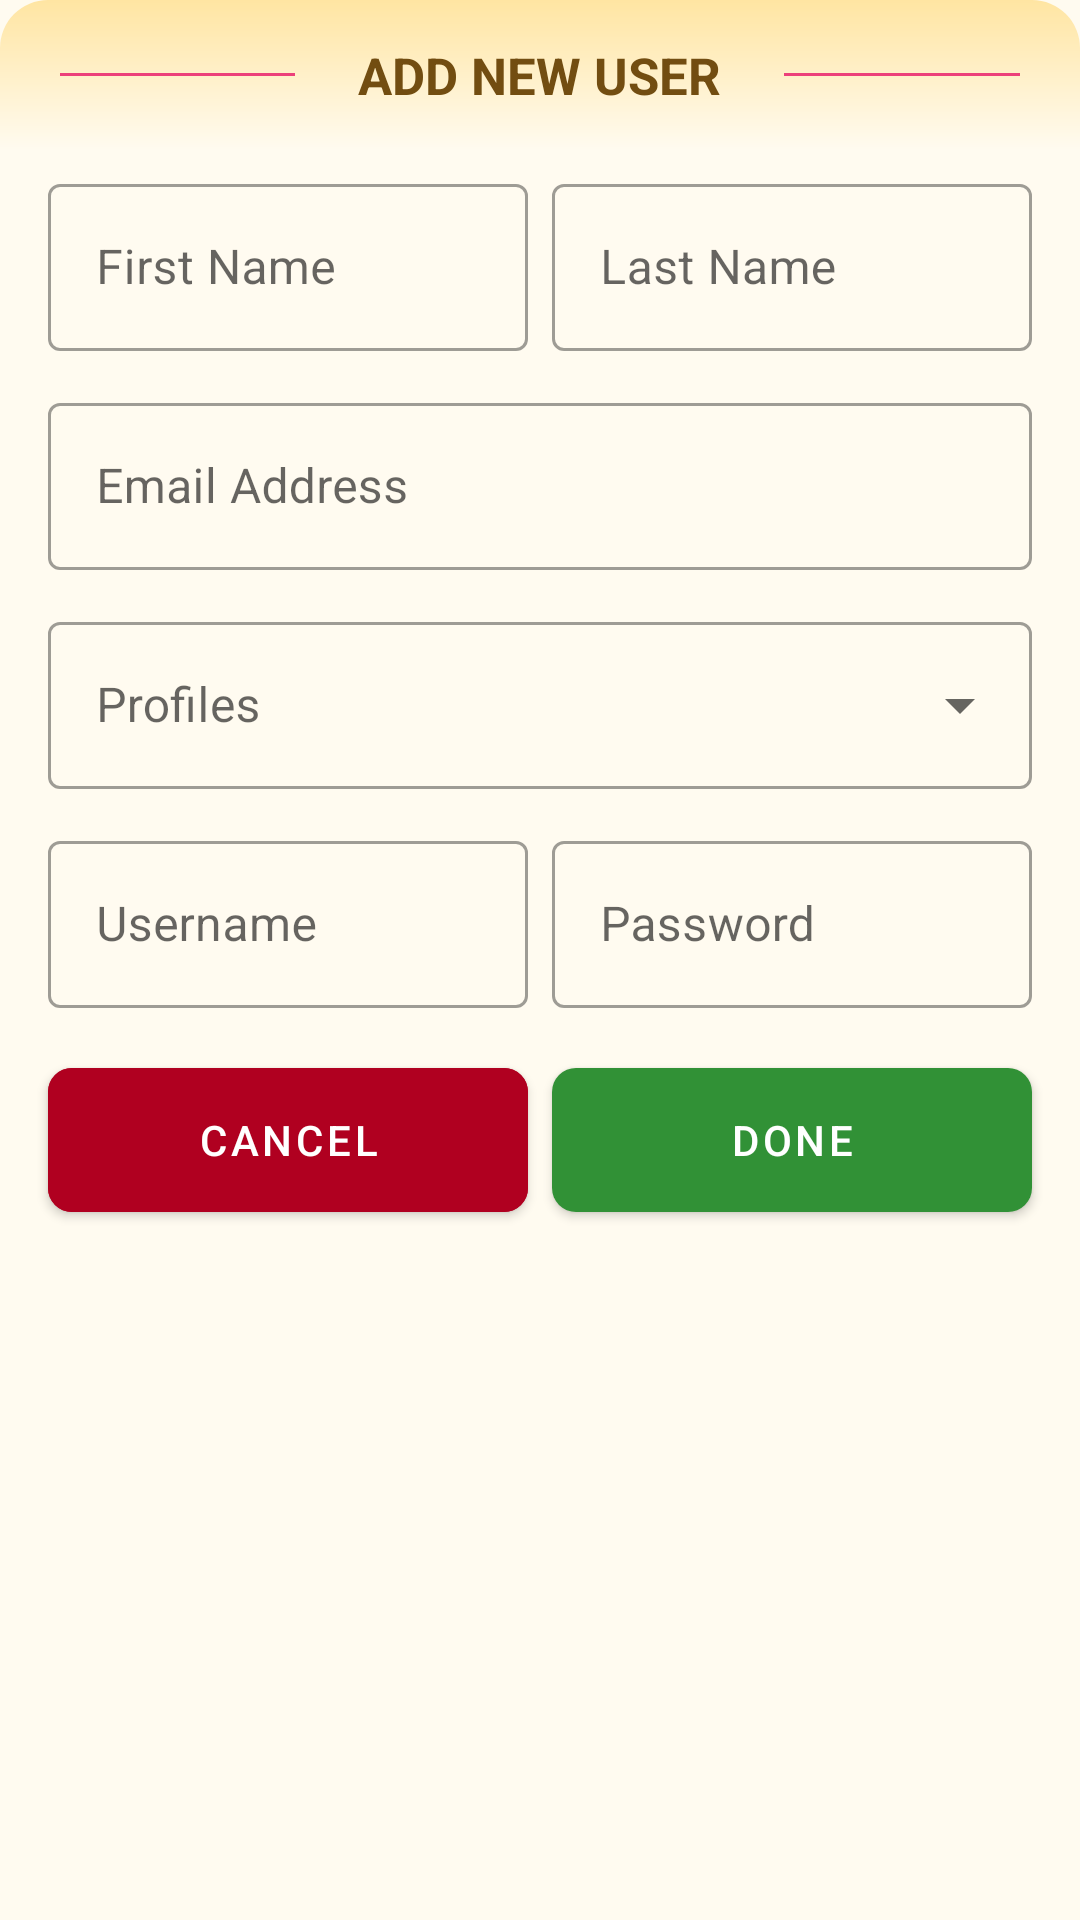

Write the Android layout XML for this screen, with the resource values it uses.
<!-- AndroidManifest.xml: application theme Theme.UserInfo -->
<!-- res/layout/bottom_sheet.xml -->
<?xml version="1.0" encoding="utf-8"?>
<LinearLayout xmlns:android="http://schemas.android.com/apk/res/android"
    xmlns:app="http://schemas.android.com/apk/res-auto"
    android:id="@+id/bottomSheet"
    android:layout_width="match_parent"
    android:layout_height="wrap_content"
    android:background="#FFFBF0"
    android:orientation="vertical"
    app:behavior_hideable="true"
    app:behavior_peekHeight="0dp"
    app:layout_behavior="com.google.android.material.bottomsheet.BottomSheetBehavior">

    <ScrollView
        android:layout_width="match_parent"
        android:layout_height="wrap_content">

        <LinearLayout
            android:layout_width="match_parent"
            android:layout_height="wrap_content"
            android:layout_gravity="center_vertical"
            android:orientation="vertical">


            <LinearLayout
                android:layout_width="match_parent"
                android:layout_height="50dp"
                android:layout_marginBottom="0dp"
                android:background="@drawable/grad_bg"
                android:gravity="center"
                android:orientation="horizontal">

                <View
                    android:layout_width="0dp"
                    android:layout_height="1dp"
                    android:layout_marginLeft="20dp"
                    android:layout_marginRight="20dp"
                    android:layout_weight="1"
                    android:background="@color/lineView" />

                <TextView
                    android:id="@+id/addUserText"
                    style="@style/lineHeadings"
                    android:layout_width="wrap_content"
                    android:layout_height="wrap_content"
                    android:text="Add New User"

                    />

                <View
                    android:layout_width="0dp"
                    android:layout_height="1dp"
                    android:layout_marginLeft="20dp"
                    android:layout_marginRight="20dp"
                    android:layout_weight="1"
                    android:background="@color/lineView" />


            </LinearLayout>

            <LinearLayout
                android:layout_width="match_parent"
                android:layout_height="wrap_content"
                android:baselineAligned="false"
                android:orientation="horizontal">

                <com.google.android.material.textfield.TextInputLayout
                    android:id="@+id/firstNameText"
                    style="@style/TextInputCustomOutline"
                    android:layout_width="0dp"
                    android:layout_height="wrap_content"
                    android:layout_marginRight="4dp"
                    android:layout_weight="1"
                    android:hint="First Name">

                    <com.google.android.material.textfield.TextInputEditText
                        android:layout_width="match_parent"
                        android:layout_height="wrap_content"
                        android:inputType="text"
                        android:maxLines="1"
                        android:nextFocusDown="@id/a1" />

                </com.google.android.material.textfield.TextInputLayout>

                <com.google.android.material.textfield.TextInputLayout
                    android:id="@+id/lastNameText"
                    style="@style/TextInputCustomOutline"
                    android:layout_width="0dp"
                    android:layout_height="wrap_content"
                    android:layout_marginLeft="4dp"
                    android:layout_weight="1"
                    android:hint="Last Name">

                    <com.google.android.material.textfield.TextInputEditText
                        android:id="@+id/a1"
                        android:layout_width="match_parent"
                        android:layout_height="wrap_content"
                        android:inputType="text"
                        android:maxLines="1" />

                </com.google.android.material.textfield.TextInputLayout>

            </LinearLayout>


            <com.google.android.material.textfield.TextInputLayout
                android:id="@+id/emailText"
                style="@style/TextInputCustomOutline"
                android:layout_width="match_parent"
                android:layout_height="wrap_content"
                android:hint="Email Address"
                app:endIconMode="clear_text">

                <com.google.android.material.textfield.TextInputEditText
                    android:layout_width="match_parent"
                    android:layout_height="wrap_content"
                    android:inputType="textEmailAddress"
                    android:maxLines="1" />

            </com.google.android.material.textfield.TextInputLayout>

            <com.google.android.material.textfield.TextInputLayout
                android:id="@+id/profilesText"
                style="@style/TextInputSpinnerCustomOutline"
                android:layout_width="match_parent"
                android:layout_height="wrap_content"
                android:hint="Profiles">

                <AutoCompleteTextView
                    android:id="@+id/profilesAutoText"
                    android:layout_width="match_parent"
                    android:layout_height="wrap_content"
                    android:completionThreshold="0"
                    android:inputType="none"
                    android:maxLines="1" />

            </com.google.android.material.textfield.TextInputLayout>

            <LinearLayout
                android:layout_width="match_parent"
                android:layout_height="wrap_content"
                android:baselineAligned="false"
                android:orientation="horizontal">

                <com.google.android.material.textfield.TextInputLayout
                    android:id="@+id/usernameText"
                    style="@style/TextInputCustomOutline"
                    android:layout_width="0dp"
                    android:layout_height="wrap_content"
                    android:layout_marginRight="4dp"
                    android:layout_weight="1"
                    android:hint="Username">

                    <com.google.android.material.textfield.TextInputEditText
                        android:layout_width="match_parent"
                        android:layout_height="wrap_content"
                        android:inputType="text"
                        android:maxLines="1" />

                </com.google.android.material.textfield.TextInputLayout>

                <com.google.android.material.textfield.TextInputLayout
                    android:id="@+id/passwordText"
                    style="@style/TextInputCustomOutline"
                    android:layout_width="0dp"
                    android:layout_height="wrap_content"
                    android:layout_marginLeft="4dp"
                    android:layout_weight="1"
                    android:hint="Password">

                    <com.google.android.material.textfield.TextInputEditText
                        android:layout_width="match_parent"
                        android:layout_height="wrap_content"
                        android:inputType="textPassword"
                        android:maxLines="1" />

                </com.google.android.material.textfield.TextInputLayout>


            </LinearLayout>

            <LinearLayout
                android:layout_width="match_parent"
                android:layout_height="wrap_content"
                android:layout_marginTop="8dp"
                android:layout_marginBottom="8dp">

                <com.google.android.material.button.MaterialButton
                    android:id="@+id/cancelButton"
                    android:layout_width="0dp"
                    android:layout_height="60dp"
                    android:layout_marginLeft="16dp"
                    android:layout_marginRight="4dp"
                    android:layout_weight="1"
                    android:backgroundTint="@color/dark_red"
                    android:text="Cancel"
                    app:cornerRadius="8dp" />

                <com.google.android.material.button.MaterialButton
                    android:id="@+id/doneButton"
                    android:layout_width="0dp"
                    android:layout_height="60dp"
                    android:layout_marginLeft="4dp"
                    android:layout_marginRight="16dp"
                    android:layout_weight="1"
                    android:text="Done"
                    app:backgroundTint="@color/yes_green"
                    app:cornerRadius="8dp" />

            </LinearLayout>


        </LinearLayout>

    </ScrollView>
</LinearLayout>
<!-- resources referenced by this layout -->
<resources>
  <color name="dark_red">@color/design_default_color_error</color>
  <color name="lineView">@color/pinkAccent</color>
  <color name="yes_green">#319136</color>
  <!-- drawable grad_bg (drawable) -->
  <?xml version="1.0" encoding="utf-8"?>
  <layer-list xmlns:android="http://schemas.android.com/apk/res/android">
      <item>
          <shape android:shape="rectangle">
              <corners
                  android:topLeftRadius="16dp"
                  android:topRightRadius="16dp" />
              <size
                  android:height="10dp"
                  />
              <gradient
                  android:angle="270"
                  android:endColor="#FFFBF0"
                  android:startColor="@color/light_yellow_ochre"
                  android:type="linear" />
          </shape>
      </item>
  </layer-list>
  <style name="TextInputCustomOutline" parent="Widget.MaterialComponents.TextInputLayout.OutlinedBox">
  
          <item name="android:layout_marginLeft">16dp</item>
          <item name="android:layout_marginRight">16dp</item>
          <item name="android:layout_marginTop">6dp</item>
          <item name="android:layout_marginBottom">6dp</item>
          <item name="android:textColor">@color/black</item>
  
      </style>
  <style name="TextInputSpinnerCustomOutline" parent="Widget.MaterialComponents.TextInputLayout.OutlinedBox.ExposedDropdownMenu">
          <item name="android:layout_marginLeft">16dp</item>
          <item name="android:layout_marginRight">16dp</item>
          <item name="android:layout_marginTop">6dp</item>
          <item name="android:layout_marginBottom">6dp</item>
      </style>
  <style name="lineHeadings">
          <item name="android:layout_width">wrap_content</item>
          <item name="android:layout_height">wrap_content</item>
          <item name="android:gravity">center</item>
          <item name="android:textAllCaps">true</item>
          <item name="android:textStyle">bold</item>
          <item name="android:padding">1dp</item>
          <item name="android:textColor">@color/dark_brown</item>
          <item name="android:textSize">17sp</item>
      </style>
  <style name="Theme.UserInfo" parent="Theme.MaterialComponents.DayNight.NoActionBar">
          
          <item name="colorPrimary">@color/purple_500</item>
          <item name="colorPrimaryVariant">@color/purple_700</item>
          <item name="colorOnPrimary">@color/white</item>
          
          <item name="colorSecondary">@color/teal_200</item>
          <item name="colorSecondaryVariant">@color/teal_700</item>
          <item name="colorOnSecondary">@color/black</item>
          
          <item name="android:statusBarColor" tools:targetApi="l">?attr/colorPrimaryVariant</item>
          
      </style>
  <color name="pinkAccent">#EC407A</color>
  <color name="light_yellow_ochre">#FFE5A2</color>
  <color name="black">#FF000000</color>
  <color name="dark_brown">#724D11</color>
  <color name="purple_500">#FF6200EE</color>
  <color name="purple_700">#FF3700B3</color>
  <color name="white">#FFFFFFFF</color>
  <color name="teal_200">#FF03DAC5</color>
  <color name="teal_700">#FF018786</color>
</resources>
